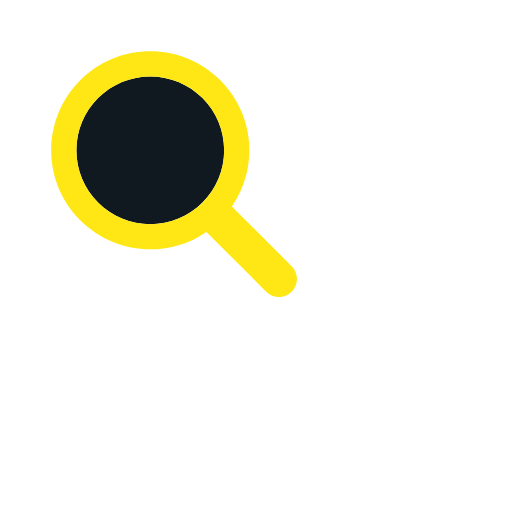
t = 0.00 s
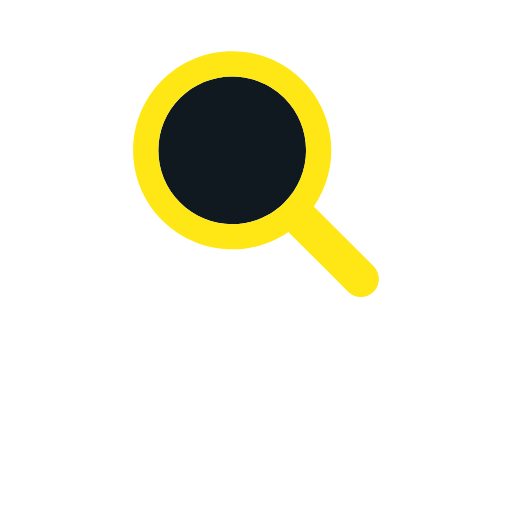
t = 0.17 s
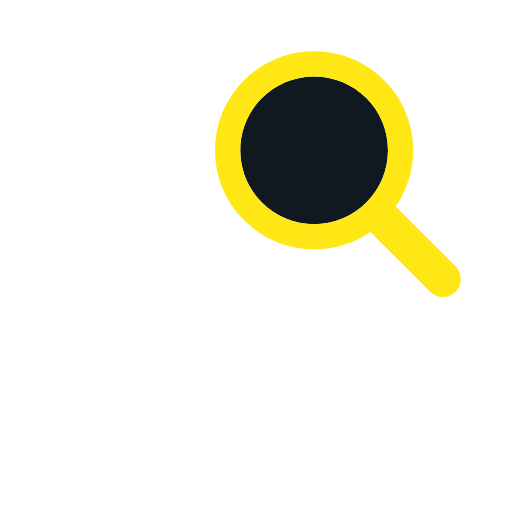
t = 0.33 s
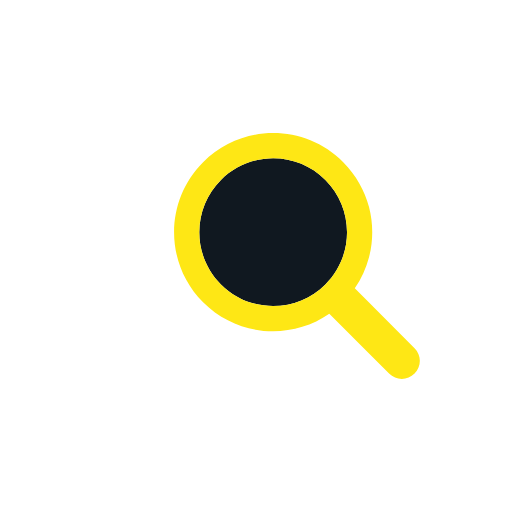
t = 0.50 s
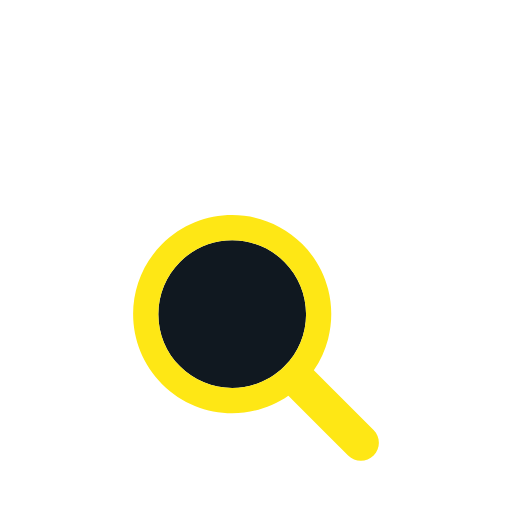
t = 0.66 s
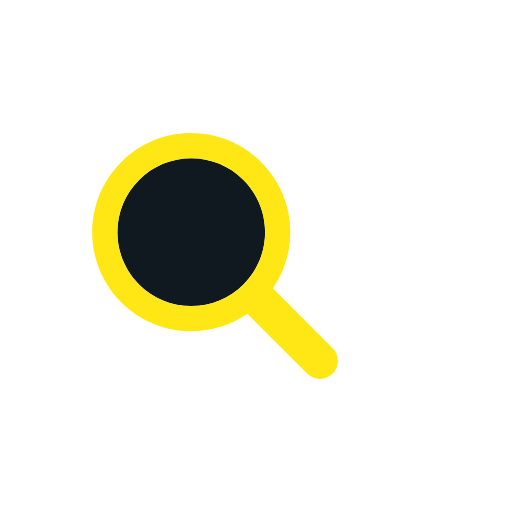
t = 0.83 s

The animated SVG that drew these frames (rendered in a browser with its animation timeline set to each time). Animation: 1 SMIL element (animateTransform=1); one cycle of 1.00 s, repeats indefinitely.

<?xml version="1.0" encoding="utf-8"?>
<svg xmlns="http://www.w3.org/2000/svg" xmlns:xlink="http://www.w3.org/1999/xlink" style="margin: auto; background: none; display: block; shape-rendering: auto;" width="200px" height="200px" viewBox="0 0 100 100" preserveAspectRatio="xMidYMid">
<g transform="translate(50 50)">
  <g transform="scale(0.8)">
    <g transform="translate(-50 -50)">
      <g>
        <animateTransform attributeName="transform" type="translate" repeatCount="indefinite" dur="1s" values="-20 -20;20 -20;0 20;-20 -20" keyTimes="0;0.33;0.66;1"></animateTransform>
        <path fill="#101820" d="M44.19 26.158c-4.817 0-9.345 1.876-12.751 5.282c-3.406 3.406-5.282 7.934-5.282 12.751 c0 4.817 1.876 9.345 5.282 12.751c3.406 3.406 7.934 5.282 12.751 5.282s9.345-1.876 12.751-5.282 c3.406-3.406 5.282-7.934 5.282-12.751c0-4.817-1.876-9.345-5.282-12.751C53.536 28.033 49.007 26.158 44.19 26.158z"></path>
        <path fill="#fee715" d="M78.712 72.492L67.593 61.373l-3.475-3.475c1.621-2.352 2.779-4.926 3.475-7.596c1.044-4.008 1.044-8.23 0-12.238 c-1.048-4.022-3.146-7.827-6.297-10.979C56.572 22.362 50.381 20 44.19 20C38 20 31.809 22.362 27.085 27.085 c-9.447 9.447-9.447 24.763 0 34.21C31.809 66.019 38 68.381 44.19 68.381c4.798 0 9.593-1.425 13.708-4.262l9.695 9.695 l4.899 4.899C73.351 79.571 74.476 80 75.602 80s2.251-0.429 3.11-1.288C80.429 76.994 80.429 74.209 78.712 72.492z M56.942 56.942 c-3.406 3.406-7.934 5.282-12.751 5.282s-9.345-1.876-12.751-5.282c-3.406-3.406-5.282-7.934-5.282-12.751 c0-4.817 1.876-9.345 5.282-12.751c3.406-3.406 7.934-5.282 12.751-5.282c4.817 0 9.345 1.876 12.751 5.282 c3.406 3.406 5.282 7.934 5.282 12.751C62.223 49.007 60.347 53.536 56.942 56.942z"></path>
      </g>
    </g>
  </g>
</g>
<!-- [ldio] generated by https://loading.io/ --></svg>
